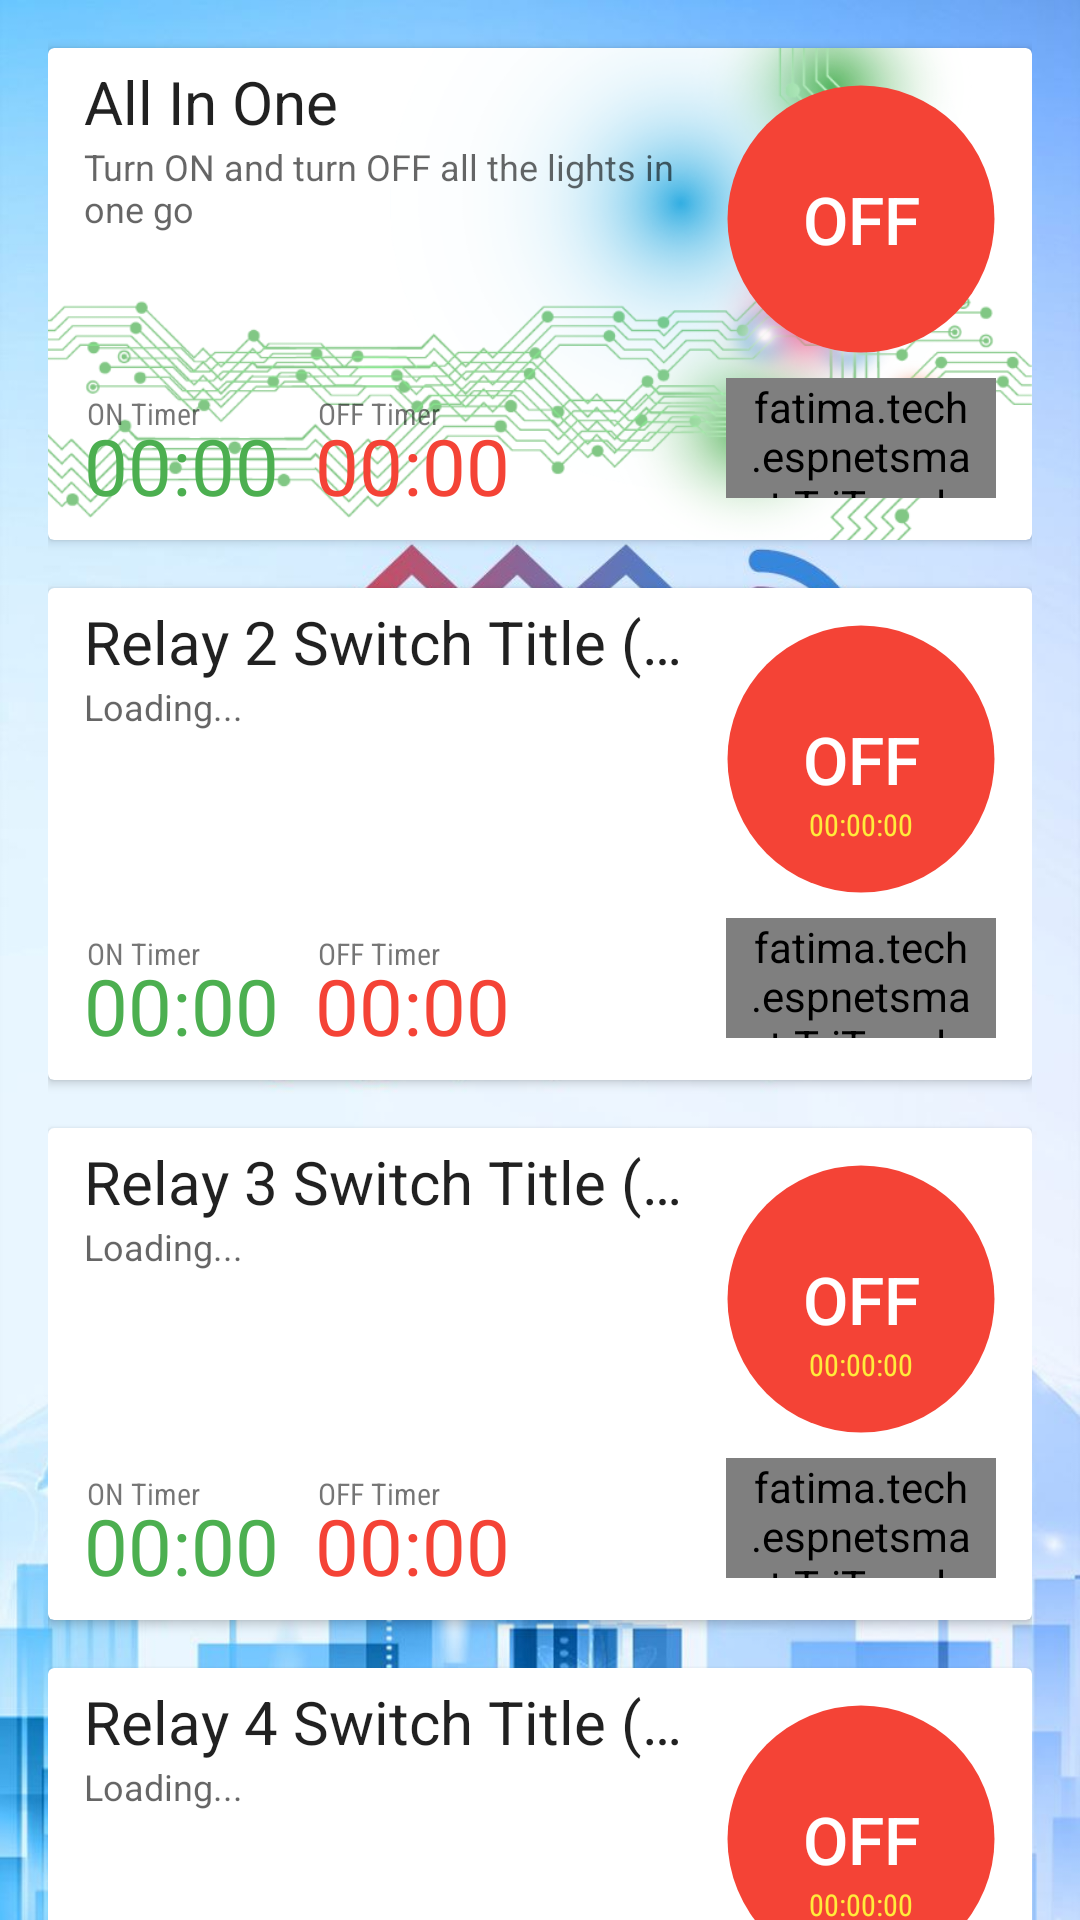

Layout XML and referenced resources for this Android screen:
<!-- AndroidManifest.xml: application theme MyMaterialTheme.Launcher -->
<!-- res/layout/fragment_tab2.xml -->
<?xml version="1.0" encoding="utf-8"?>
<android.support.v4.widget.NestedScrollView xmlns:android="http://schemas.android.com/apk/res/android" xmlns:card_view="http://schemas.android.com/apk/res-auto"
    android:theme="@style/MyMaterialTheme.Green"
    android:id="@+id/fragment_2"
    style="@style/nested_scrollview">
    <LinearLayout
        android:id="@+id/fatima_linear_layout_0"
        style="@style/linear_layout_vertical">
        <android.support.v7.widget.CardView
            android:id="@+id/fatima_card_view_0"
            style="@style/card_view.I">
            <ImageView
                android:layout_width="match_parent"
                android:layout_height="164dp"
                android:src="@drawable/card_bkg_2"
                android:scaleType="centerCrop"
                android:contentDescription="@string/str_hash"/>
            <RelativeLayout
                android:id="@+id/fatima_relative_layout_0"
                style="@style/relative_layout.II">
                <TextView
                    android:id="@+id/light_textView00"
                    android:text="@string/str_switch_0"
                    style="@style/text_style.I"/>
                <TextView
                    android:id="@+id/light_textView01"
                    android:text="@string/str_all_in_one_desc"
                    android:layout_below="@+id/light_textView00"
                    style="@style/text_style.II"/>
                <TextView
                    android:id="@+id/light_textView02"
                    android:tag="4"
                    style="@style/text_style_timer.TimerON"/>
                <TextView
                    android:id="@+id/light_textView02_inset"
                    android:layout_above="@+id/light_textView02"
                    android:layout_alignStart="@+id/light_textView02"
                    style="@style/text_style_timer_inset.ON"/>
                <TextView
                    android:id="@+id/light_textView03"
                    android:tag="4"
                    android:layout_toEndOf="@+id/light_textView02"
                    style="@style/text_style_timer.TimerOFF"/>
                <TextView
                    android:id="@+id/light_textView03_inset"
                    android:layout_above="@+id/light_textView03"
                    android:layout_alignStart="@+id/light_textView03"
                    style="@style/text_style_timer_inset.OFF"/>
                <ToggleButton
                    android:id="@+id/light_toggleButton00"
                    android:tag="4"
                    style="@style/toggle_button_large"/>
                <fatima.tech.espnetsmart.TriToggleButton
                    android:id="@+id/light_triToggleButton00"
                    android:tag="4"
                    android:layout_below="@+id/light_toggleButton00"
                    style="@style/tri_toggle_button.I"/>
            </RelativeLayout>
        </android.support.v7.widget.CardView>
        <android.support.v7.widget.CardView
            android:id="@+id/fatima_card_view_1"
            style="@style/card_view.I">
            <RelativeLayout
                android:id="@+id/fatima_relative_layout_1"
                style="@style/relative_layout.II">
                <TextView
                    android:id="@+id/light_textView10"
                    android:text="@string/str_switch_2"
                    style="@style/text_style.I"/>
                <TextView
                    android:id="@+id/light_textView11"
                    android:layout_below="@+id/light_textView10"
                    style="@style/text_style.II"/>
                <TextView
                    android:id="@+id/light_textView12"
                    android:tag="1"
                    style="@style/text_style_timer.TimerON"/>
                <TextView
                    android:id="@+id/light_textView12_inset"
                    android:layout_above="@+id/light_textView12"
                    android:layout_alignStart="@+id/light_textView12"
                    style="@style/text_style_timer_inset.ON"/>
                <TextView
                    android:id="@+id/light_textView13"
                    android:tag="1"
                    android:layout_toEndOf="@+id/light_textView12"
                    style="@style/text_style_timer.TimerOFF"/>
                <TextView
                    android:id="@+id/light_textView13_inset"
                    android:layout_above="@+id/light_textView13"
                    android:layout_alignStart="@+id/light_textView13"
                    style="@style/text_style_timer_inset.OFF"/>
                <ToggleButton
                    android:id="@+id/light_toggleButton10"
                    android:tag="1"
                    style="@style/toggle_button_large"/>
                <TextView
                    android:id="@+id/light_textView14"
                    android:layout_alignTop="@+id/light_toggleButton10"
                    android:layout_alignStart="@+id/light_toggleButton10"
                    android:translationZ="100dp"
                    style="@style/text_style_timer_btnInset"/>
                <fatima.tech.espnetsmart.TriToggleButton
                    android:id="@+id/light_triToggleButton10"
                    android:tag="1"
                    android:layout_below="@+id/light_toggleButton10"
                    style="@style/tri_toggle_button.I"/>
            </RelativeLayout>
        </android.support.v7.widget.CardView>
        <android.support.v7.widget.CardView
            android:id="@+id/fatima_card_view_2"
            style="@style/card_view.I">
            <RelativeLayout
                android:id="@+id/fatima_relative_layout_2"
                style="@style/relative_layout.II">
                <TextView
                    android:id="@+id/light_textView20"
                    android:text="@string/str_switch_3"
                    style="@style/text_style.I"/>
                <TextView
                    android:id="@+id/light_textView21"
                    android:layout_below="@+id/light_textView20"
                    style="@style/text_style.II"/>
                <TextView
                    android:id="@+id/light_textView22"
                    android:tag="2"
                    style="@style/text_style_timer.TimerON"/>
                <TextView
                    android:id="@+id/light_textView22_inset"
                    android:layout_above="@+id/light_textView22"
                    android:layout_alignStart="@+id/light_textView22"
                    style="@style/text_style_timer_inset.ON"/>
                <TextView
                    android:id="@+id/light_textView23"
                    android:tag="2"
                    android:layout_toEndOf="@+id/light_textView22"
                    style="@style/text_style_timer.TimerOFF"/>
                <TextView
                    android:id="@+id/light_textView23_inset"
                    android:layout_above="@+id/light_textView23"
                    android:layout_alignStart="@+id/light_textView23"
                    style="@style/text_style_timer_inset.OFF"/>
                <ToggleButton
                    android:id="@+id/light_toggleButton20"
                    android:tag="2"
                    style="@style/toggle_button_large"/>
                <TextView
                    android:id="@+id/light_textView24"
                    android:layout_alignTop="@+id/light_toggleButton20"
                    android:layout_alignStart="@+id/light_toggleButton20"
                    android:translationZ="100dp"
                    style="@style/text_style_timer_btnInset"/>
                <fatima.tech.espnetsmart.TriToggleButton
                    android:id="@+id/light_triToggleButton20"
                    android:tag="2"
                    android:layout_below="@+id/light_toggleButton20"
                    style="@style/tri_toggle_button.I"/>
            </RelativeLayout>
        </android.support.v7.widget.CardView>
        <android.support.v7.widget.CardView
            android:id="@+id/fatima_card_view_3"
            style="@style/card_view.I">
            <RelativeLayout
                android:id="@+id/fatima_relative_layout_3"
                style="@style/relative_layout.II">
                <TextView
                    android:id="@+id/light_textView30"
                    android:text="@string/str_switch_4"
                    style="@style/text_style.I"/>
                <TextView
                    android:id="@+id/light_textView31"
                    android:layout_below="@+id/light_textView30"
                    style="@style/text_style.II"/>
                <TextView
                    android:id="@+id/light_textView32"
                    android:tag="3"
                    style="@style/text_style_timer.TimerON"/>
                <TextView
                    android:id="@+id/light_textView32_inset"
                    android:layout_above="@+id/light_textView32"
                    android:layout_alignStart="@+id/light_textView32"
                    style="@style/text_style_timer_inset.ON"/>
                <TextView
                    android:id="@+id/light_textView33"
                    android:tag="3"
                    android:layout_toEndOf="@+id/light_textView32"
                    style="@style/text_style_timer.TimerOFF"/>
                <TextView
                    android:id="@+id/light_textView33_inset"
                    android:layout_above="@+id/light_textView33"
                    android:layout_alignStart="@+id/light_textView33"
                    style="@style/text_style_timer_inset.OFF"/>
                <ToggleButton
                    android:id="@+id/light_toggleButton30"
                    android:tag="3"
                    style="@style/toggle_button_large"/>
                <TextView
                    android:id="@+id/light_textView34"
                    android:layout_alignTop="@+id/light_toggleButton30"
                    android:layout_alignStart="@+id/light_toggleButton30"
                    android:translationZ="100dp"
                    style="@style/text_style_timer_btnInset"/>
                <fatima.tech.espnetsmart.TriToggleButton
                    android:id="@+id/light_triToggleButton30"
                    android:tag="3"
                    android:layout_below="@+id/light_toggleButton30"
                    style="@style/tri_toggle_button.I"/>
            </RelativeLayout>
        </android.support.v7.widget.CardView>
    </LinearLayout>
</android.support.v4.widget.NestedScrollView>
<!-- resources referenced by this layout -->
<resources>
  <string name="str_all_in_one_desc">Turn ON and turn OFF all the lights in one go</string>
  <string name="str_hash">#</string>
  <string name="str_switch_0">All In One</string>
  <string name="str_switch_2">Relay 2 Switch Title (Tab 2)</string>
  <string name="str_switch_3">Relay 3 Switch Title (Tab 2)</string>
  <string name="str_switch_4">Relay 4 Switch Title (Tab 2)</string>
  <style name="card_view.I" parent="@style/card_view">
          <item name="android:layout_height">@dimen/card_height</item>
      </style>
  <style name="nested_scrollview" parent="">
          <item name="android:layout_width">match_parent</item>
          <item name="android:layout_height">match_parent</item>
      </style>
  <style name="relative_layout.II" parent="@style/relative_layout">
          <item name="android:padding">@dimen/dim_12dp</item>
          <item name="android:layout_height">match_parent</item>
      </style>
  <style name="text_style_timer.TimerOFF" parent="@style/text_style_timer">
          <item name="android:textColor">@color/colorRed</item>
          <item name="android:layout_marginStart">@dimen/dim_6dp</item>
          <item name="colorControlHighlight">@color/colorRed</item>
      </style>
  <style name="text_style_timer.TimerON" parent="@style/text_style_timer">
          <item name="android:textColor">@color/colorGreen</item>
          <item name="android:layout_alignParentLeft">true</item>
          <item name="android:layout_marginEnd">@dimen/dim_6dp</item>
      </style>
  <style name="text_style_timer_inset.OFF" parent="@style/text_style_timer_inset">
          <item name="android:text">@string/str_textTimer_off</item>
      </style>
  <style name="text_style_timer_inset.ON" parent="@style/text_style_timer_inset">
          <item name="android:text">@string/str_textTimer_on</item>
      </style>
  <style name="tri_toggle_button.I" parent="@style/tri_toggle_button">
          <item name="android:drawableStart">@drawable/tri_toggle_button_icon_selector1</item>
      </style>
  <style name="MyMaterialTheme.Launcher" parent="@style/Theme.AppCompat.DayNight.NoActionBar">
          <item name="android:windowBackground">@drawable/launch_screen</item>
      </style>
  <color name="colorGreen">#ff4caf50</color>
  <color name="colorDeepGreen">#ff388e3c</color>
  <dimen name="card_height">164dp</dimen>
  <dimen name="dim_8dp">8dp</dimen>
  <dimen name="dim_16dp">16dp</dimen>
  <style name="relative_layout" parent="">
          <item name="android:clipToPadding">false</item>
          <item name="android:layout_width">match_parent</item>
      </style>
  <dimen name="dim_12dp">12dp</dimen>
  <style name="text_style" parent="">
          <item name="android:ellipsize">end</item>
          <item name="android:layout_width">wrap_content</item>
          <item name="android:layout_height">wrap_content</item>
      </style>
  <dimen name="text_right_margin">98dp</dimen>
  <string name="str_text_loading">Loading...</string>
  <color name="colorRed">#fff44336</color>
  <dimen name="dim_6dp">6dp</dimen>
  <dimen name="fontSize_10sp">10sp</dimen>
  <color name="colorYellow">#ffeb3b</color>
  <dimen name="toggle_button_large">90dp</dimen>
  <string name="str_textTimer_off">OFF Timer</string>
  <string name="str_textTimer_on">ON Timer</string>
  <dimen name="fontSize_22sp">22sp</dimen>
  <color name="colorWhite">#ffffff</color>
  <string name="str_textON">ON</string>
  <string name="str_textOFF">OFF</string>
  <dimen name="fontSize_8sp">8sp</dimen>
  <dimen name="fontSize_26sp">26sp</dimen>
  <string name="str_textTimer">00:00</string>
  <color name="colorAccent">#ff2196f3</color>
  <color name="colorTransparent">#00000000</color>
  <dimen name="toggle_button_small">40dp</dimen>
  <color name="colorBlue">#ff2196f3</color>
  <color name="colorOrange">#ff9800</color>
</resources>
